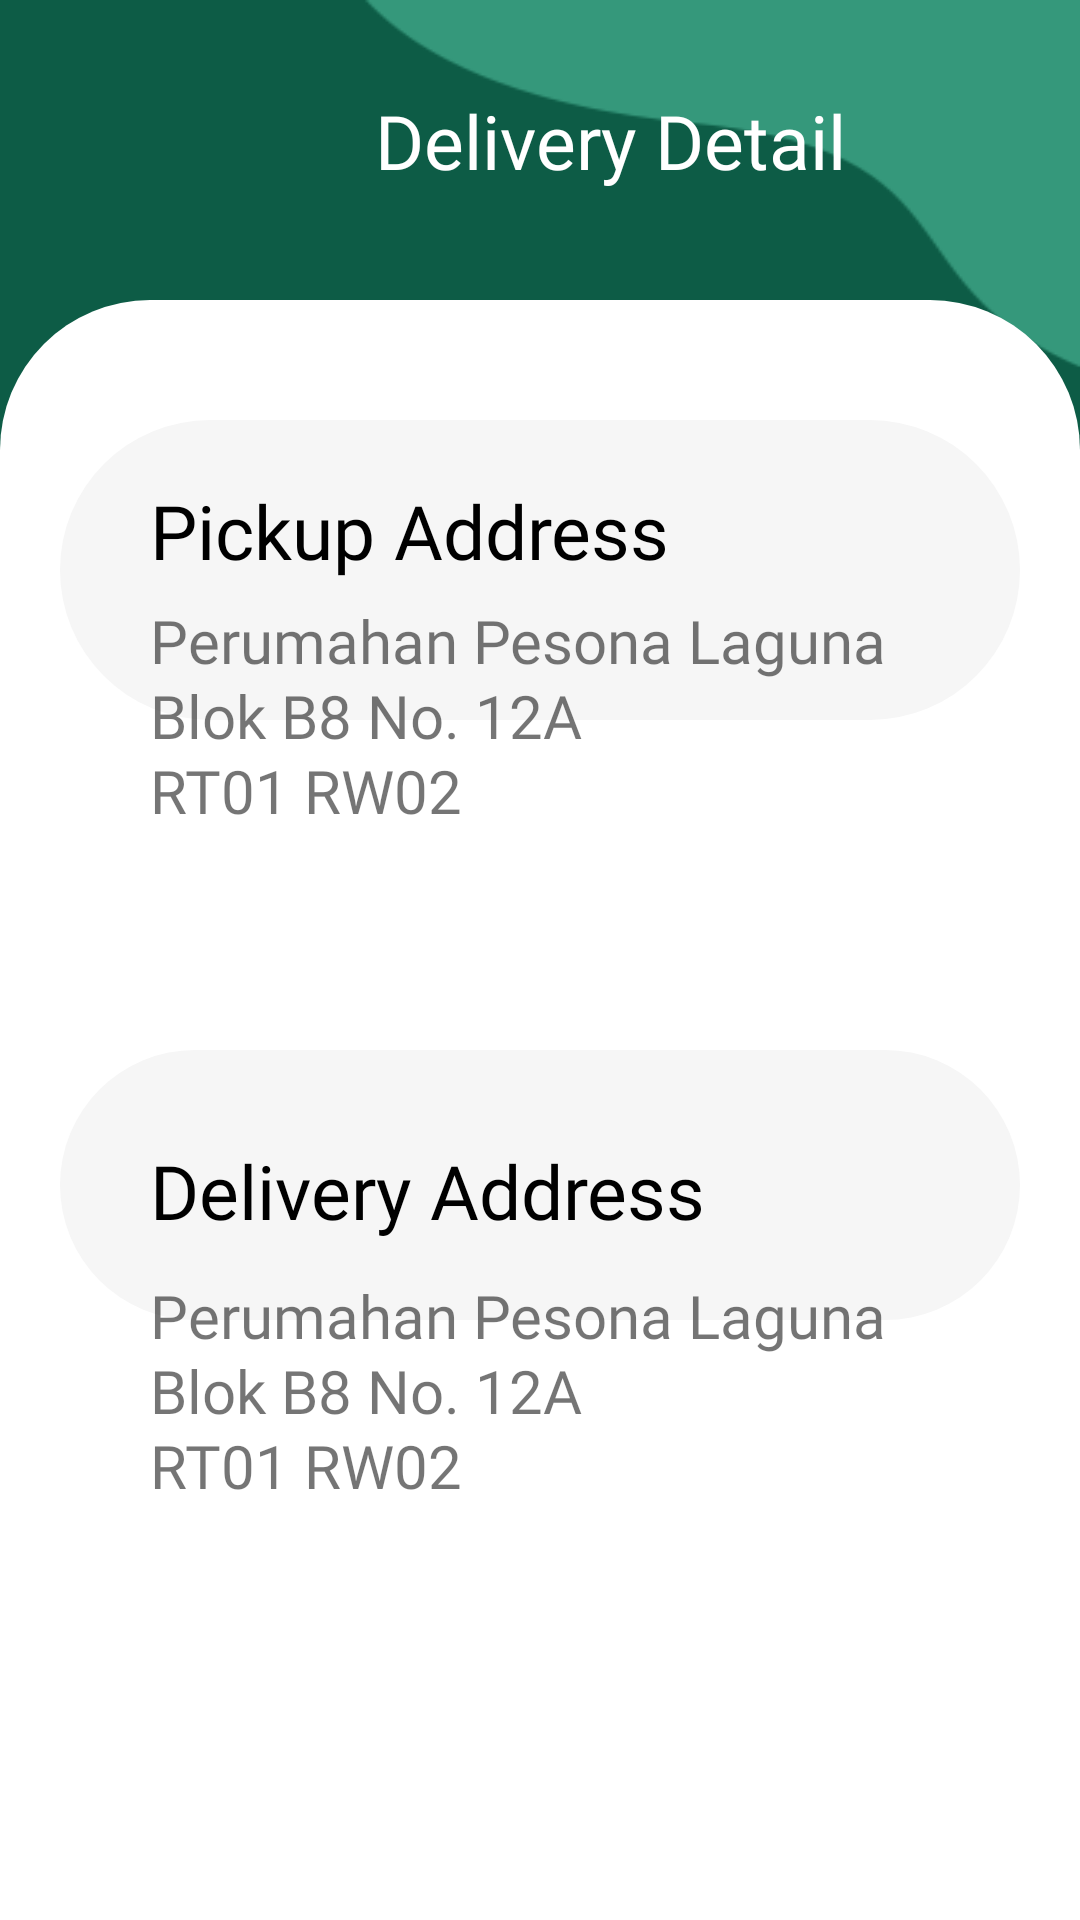

Android layout source for this screen:
<!-- AndroidManifest.xml: application theme Theme.Laundry_App -->
<!-- res/layout/fragment_delivery.xml -->
<?xml version="1.0" encoding="utf-8"?>
<RelativeLayout xmlns:android="http://schemas.android.com/apk/res/android"
    android:layout_width="match_parent"
    android:layout_height="match_parent"
    android:background="@drawable/bg_2">

    <TextView
        android:layout_width="wrap_content"
        android:layout_height="wrap_content"
        android:layout_marginTop="30dp"
        android:layout_marginLeft="125dp"
        android:fontFamily="@font/bold"
        android:text="Delivery Detail"
        android:textColor="@color/white"
        android:textSize="25dp">
    </TextView>

    <LinearLayout
        android:layout_width="match_parent"
        android:layout_height="match_parent"
        android:background="@drawable/rounded_container"
        android:layout_marginTop="100dp">

    <LinearLayout
        android:layout_width="match_parent"
        android:layout_height="match_parent"
        android:background="@drawable/rounded_buttom"
        android:layout_marginTop="40dp"
        android:layout_marginBottom="400dp"
        android:layout_marginLeft="20dp"
        android:layout_marginRight="20dp"/>
    </LinearLayout>

    <LinearLayout
        android:layout_width="match_parent"
        android:layout_height="match_parent"
        android:background="@drawable/rounded_buttom"
        android:layout_marginTop="350dp"
        android:layout_marginBottom="200dp"
        android:layout_marginLeft="20dp"
        android:layout_marginRight="20dp" />

    <TextView
        android:layout_width="wrap_content"
        android:layout_height="wrap_content"
        android:layout_marginTop="160dp"
        android:layout_marginLeft="50dp"
        android:fontFamily="@font/bold"
        android:text="Pickup Address"
        android:textColor="@color/black"
        android:textSize="25dp"/>

    <TextView
        android:layout_width="wrap_content"
        android:layout_height="wrap_content"
        android:layout_marginTop="200dp"
        android:layout_marginLeft="50dp"
        android:fontFamily="@font/regular"
        android:text="Perumahan Pesona Laguna"
        android:textSize="20dp"/>

    <TextView
        android:layout_width="wrap_content"
        android:layout_height="wrap_content"
        android:layout_marginTop="225dp"
        android:layout_marginLeft="50dp"
        android:fontFamily="@font/regular"
        android:text="Blok B8 No. 12A"
        android:textSize="20dp"/>

    <TextView
        android:layout_width="wrap_content"
        android:layout_height="wrap_content"
        android:layout_marginTop="250dp"
        android:layout_marginLeft="50dp"
        android:fontFamily="@font/regular"
        android:text="RT01 RW02"
        android:textSize="20dp"/>

    <TextView
        android:layout_width="wrap_content"
        android:layout_height="wrap_content"
        android:layout_marginTop="380dp"
        android:layout_marginLeft="50dp"
        android:fontFamily="@font/bold"
        android:text="Delivery Address"
        android:textColor="@color/black"
        android:textSize="25dp"/>

    <TextView
        android:layout_width="wrap_content"
        android:layout_height="wrap_content"
        android:layout_marginTop="425dp"
        android:layout_marginLeft="50dp"
        android:fontFamily="@font/regular"
        android:text="Perumahan Pesona Laguna"
        android:textSize="20dp"/>

    <TextView
        android:layout_width="wrap_content"
        android:layout_height="wrap_content"
        android:layout_marginTop="450dp"
        android:layout_marginLeft="50dp"
        android:fontFamily="@font/regular"
        android:text="Blok B8 No. 12A"
        android:textSize="20dp"/>

    <TextView
        android:layout_width="wrap_content"
        android:layout_height="wrap_content"
        android:layout_marginTop="475dp"
        android:layout_marginLeft="50dp"
        android:fontFamily="@font/regular"
        android:text="RT01 RW02"
        android:textSize="20dp"/>
</RelativeLayout>
<!-- resources referenced by this layout -->
<resources>
  <color name="black">#FF000000</color>
  <color name="white">#FFFFFFFF</color>
  <!-- drawable bg_2: png bitmap (drawable-v24, 7953 bytes) -->
  <!-- drawable rounded_buttom (drawable) -->
  <?xml version="1.0" encoding="utf-8"?>
  
  <shape xmlns:android="http://schemas.android.com/apk/res/android">
      <corners android:bottomLeftRadius="50dp"
          android:bottomRightRadius="50dp"
          android:topLeftRadius="50dp"
          android:topRightRadius="50dp" />
      <solid android:color="@color/gray" />
  </shape>
  <!-- drawable rounded_container (drawable) -->
  <?xml version="1.0" encoding="utf-8"?>
  <shape xmlns:android="http://schemas.android.com/apk/res/android">
      <corners android:bottomLeftRadius="0dp"
          android:bottomRightRadius="0dp"
          android:topLeftRadius="50dp"
          android:topRightRadius="50dp" />
      <solid android:color="@color/white" />
  </shape>
  <style name="Theme.Laundry_App" parent="Theme.MaterialComponents.DayNight.DarkActionBar">
          
          <item name="colorPrimary">@color/purple_500</item>
          <item name="colorPrimaryVariant">@color/purple_700</item>
          <item name="colorOnPrimary">@color/white</item>
          
          <item name="colorSecondary">@color/teal_200</item>
          <item name="colorSecondaryVariant">@color/orange</item>
          <item name="colorOnSecondary">@color/black</item>
          
          <item name="android:statusBarColor" tools:targetApi="l">?attr/colorPrimaryVariant</item>
          
      </style>
  <color name="gray">#F6F6F6</color>
  <color name="purple_500">#FF6200EE</color>
  <color name="purple_700">#FF3700B3</color>
  <color name="teal_200">#FF03DAC5</color>
  <color name="orange">#FF5023</color>
</resources>
